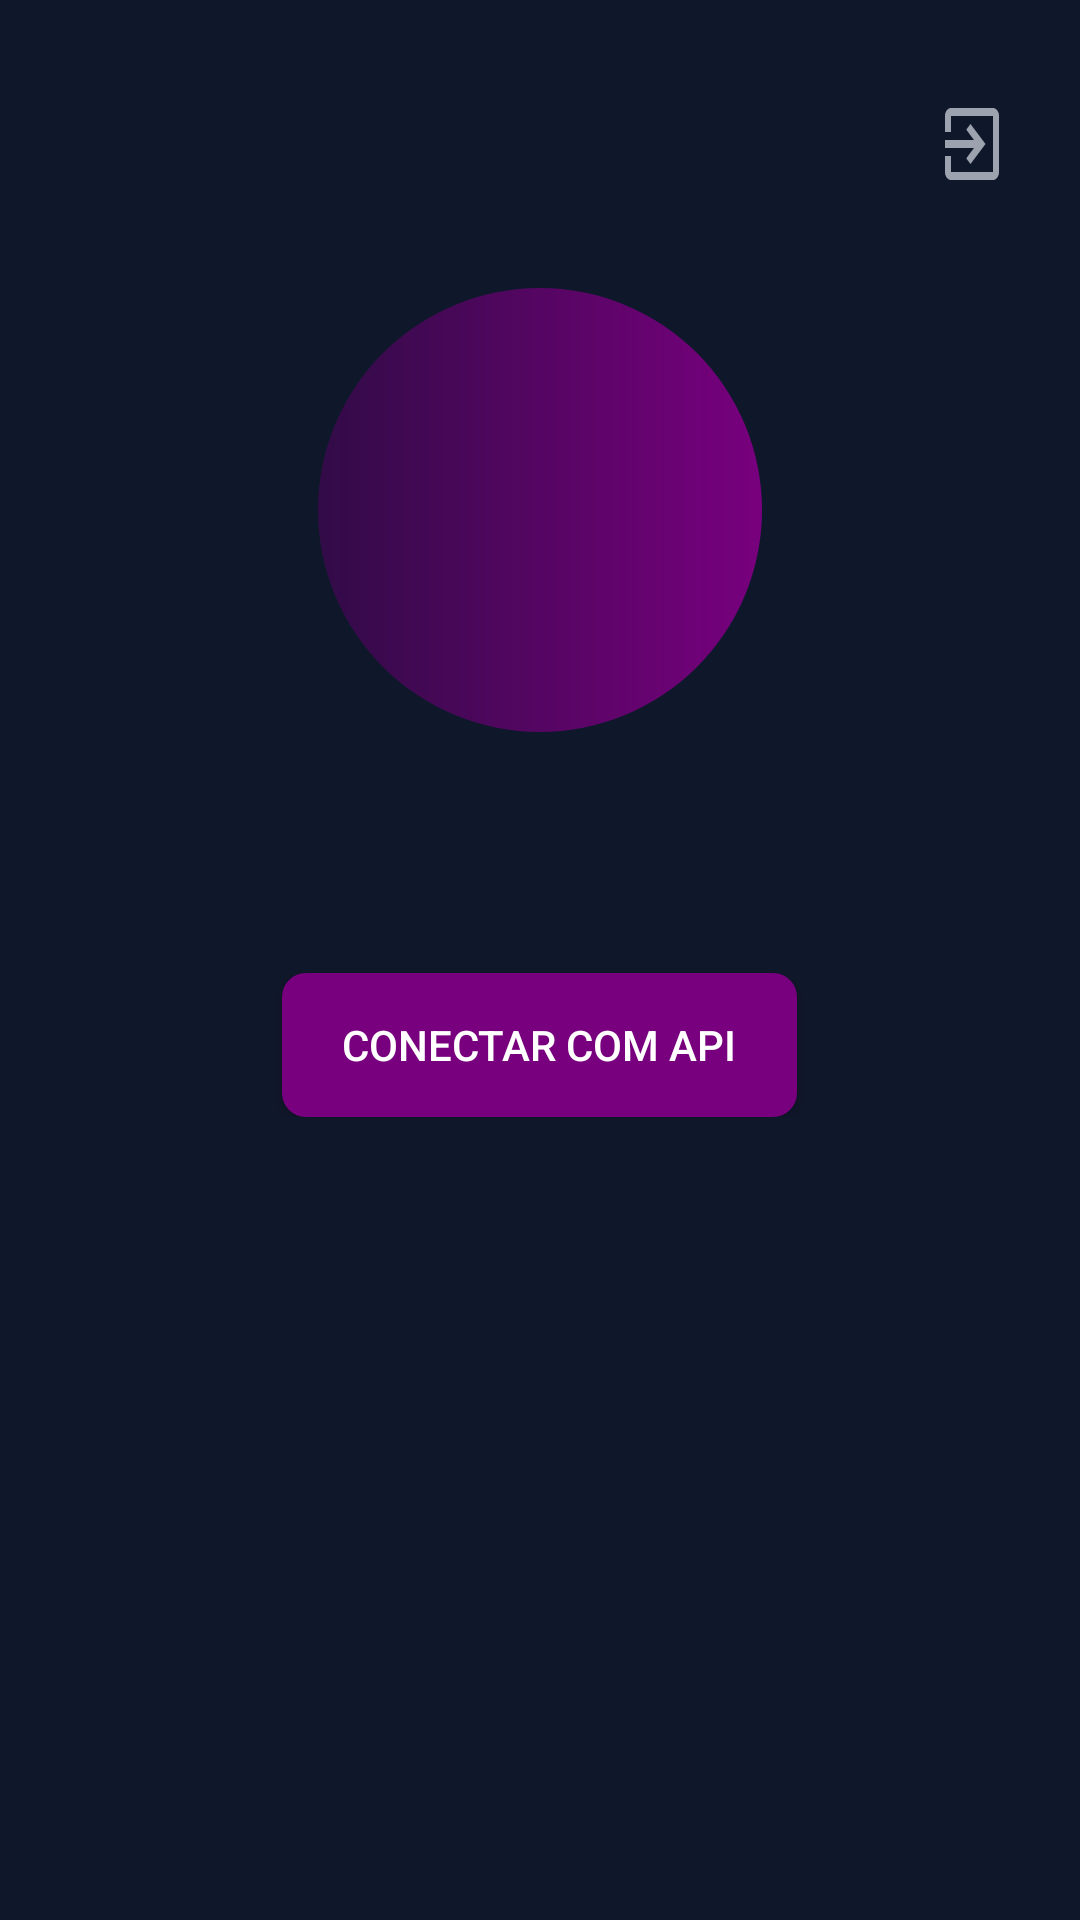

Android layout source for this screen:
<!-- AndroidManifest.xml: application theme Theme.AuthProject -->
<!-- res/layout/activity_main.xml -->
<androidx.core.widget.NestedScrollView
    xmlns:android="http://schemas.android.com/apk/res/android"
    xmlns:app="http://schemas.android.com/apk/res-auto"
    xmlns:tools="http://schemas.android.com/tools"
    android:layout_width="match_parent"
    android:layout_height="match_parent"
    android:padding="16dp"
    tools:context=".MainActivity"
    android:background="@color/slate_900">

    
    <LinearLayout
        android:layout_width="match_parent"
        android:layout_height="wrap_content"
        android:orientation="vertical">

        

        <ImageButton
            android:id="@+id/backButton"
            android:layout_width="wrap_content"
            android:layout_height="wrap_content"
            android:layout_gravity="end"
            android:layout_marginTop="16dp"
            android:layout_marginEnd="8dp"
            android:layout_marginBottom="16dp"
            android:background="@null"
            android:src="@drawable/baseline_exit_to_app_24"
            tools:ignore="MissingConstraints" />

        <ImageView
            android:id="@+id/githubAvatarImageView"
            android:layout_width="148dp"
            android:layout_height="148dp"
            android:layout_marginTop="16dp"
            android:layout_marginBottom="16dp"
            android:background="@drawable/circle_image"
            android:contentDescription="Foto do Perfil"
            android:scaleType="centerCrop"
            android:layout_gravity="center" />

        <TextView
            android:id="@+id/githubNameTextView"
            android:layout_width="wrap_content"
            android:layout_height="wrap_content"
            android:layout_marginTop="16dp"
            android:text=""
            android:textAlignment="center"
            android:textColor="@color/white"
            android:textSize="24sp"
            android:layout_gravity="center" />

        
        <TextView
            android:id="@+id/bioTextView"
            android:layout_width="wrap_content"
            android:layout_height="wrap_content"
            android:layout_marginTop="16dp"
            android:paddingTop="10dp"
            android:paddingLeft="10dp"
            android:paddingRight="10dp"
            android:text=""
            android:textColor="@color/white"
            android:textSize="16sp"
            android:visibility="gone"
            android:layout_gravity="center" />

        <androidx.appcompat.widget.AppCompatButton
            android:id="@+id/connectApiButton"
            android:layout_width="wrap_content"
            android:layout_height="wrap_content"
            android:layout_marginTop="16dp"
            android:background="@drawable/button_background"
            android:paddingHorizontal="20dp"
            android:paddingVertical="10dp"
            android:text="Conectar com API"
            android:textColor="@color/white"
            android:layout_gravity="center" />

        
        <ProgressBar
            android:id="@+id/loadingProgressBar"
            android:layout_width="wrap_content"
            android:layout_height="wrap_content"
            android:layout_centerHorizontal="true"
            android:visibility="gone"
            android:indeterminate="true"
            android:layout_gravity="center" />

        
        <LinearLayout
            android:id="@+id/githubDataContainer"
            android:layout_width="match_parent"
            android:layout_height="wrap_content"
            android:orientation="vertical"
            android:paddingHorizontal="10dp"
            android:visibility="gone" />

    </LinearLayout>

</androidx.core.widget.NestedScrollView>
<!-- resources referenced by this layout -->
<resources>
  <color name="slate_900">#0F172A</color>
  <color name="white">#FFFFFFFF</color>
  <!-- drawable baseline_exit_to_app_24 (drawable) -->
  <vector xmlns:android="http://schemas.android.com/apk/res/android" android:autoMirrored="true"
      android:height="32dp" android:tint="@color/gray_400" android:viewportHeight="24"
      android:viewportWidth="24" android:width="24dp">
        
      <path android:fillColor="@android:color/white" android:pathData="M10.09,15.59L11.5,17l5,-5 -5,-5 -1.41,1.41L12.67,11H3v2h9.67l-2.58,2.59zM19,3H5c-1.11,0 -2,0.9 -2,2v4h2V5h14v14H5v-4H3v4c0,1.1 0.89,2 2,2h14c1.1,0 2,-0.9 2,-2V5c0,-1.1 -0.9,-2 -2,-2z"/>
      
  </vector>
  <!-- drawable button_background (drawable) -->
  <?xml version="1.0" encoding="utf-8"?>
  <shape xmlns:android="http://schemas.android.com/apk/res/android">
      <solid android:color="@color/roxo_medio_background"/>
      <corners android:radius="8dp"/>
      <size android:height="48dp"/>
  </shape>
  <!-- drawable circle_image (drawable) -->
  <?xml version="1.0" encoding="utf-8"?>
  <shape xmlns:android="http://schemas.android.com/apk/res/android">
      <gradient
          android:type="linear"
          android:gradientRadius="50%"
          android:startColor="#320B47"
          android:endColor="#78007E" />
      <corners android:radius="999dp" />
  </shape>
  <style name="Theme.AuthProject" parent="Base.Theme.AuthProject" />
  <color name="gray_400">#9CA3AF</color>
  <color name="roxo_medio_background">#78007E</color>
  <style name="Base.Theme.AuthProject" parent="Theme.Material3.DayNight.NoActionBar">
          
          
      </style>
</resources>
